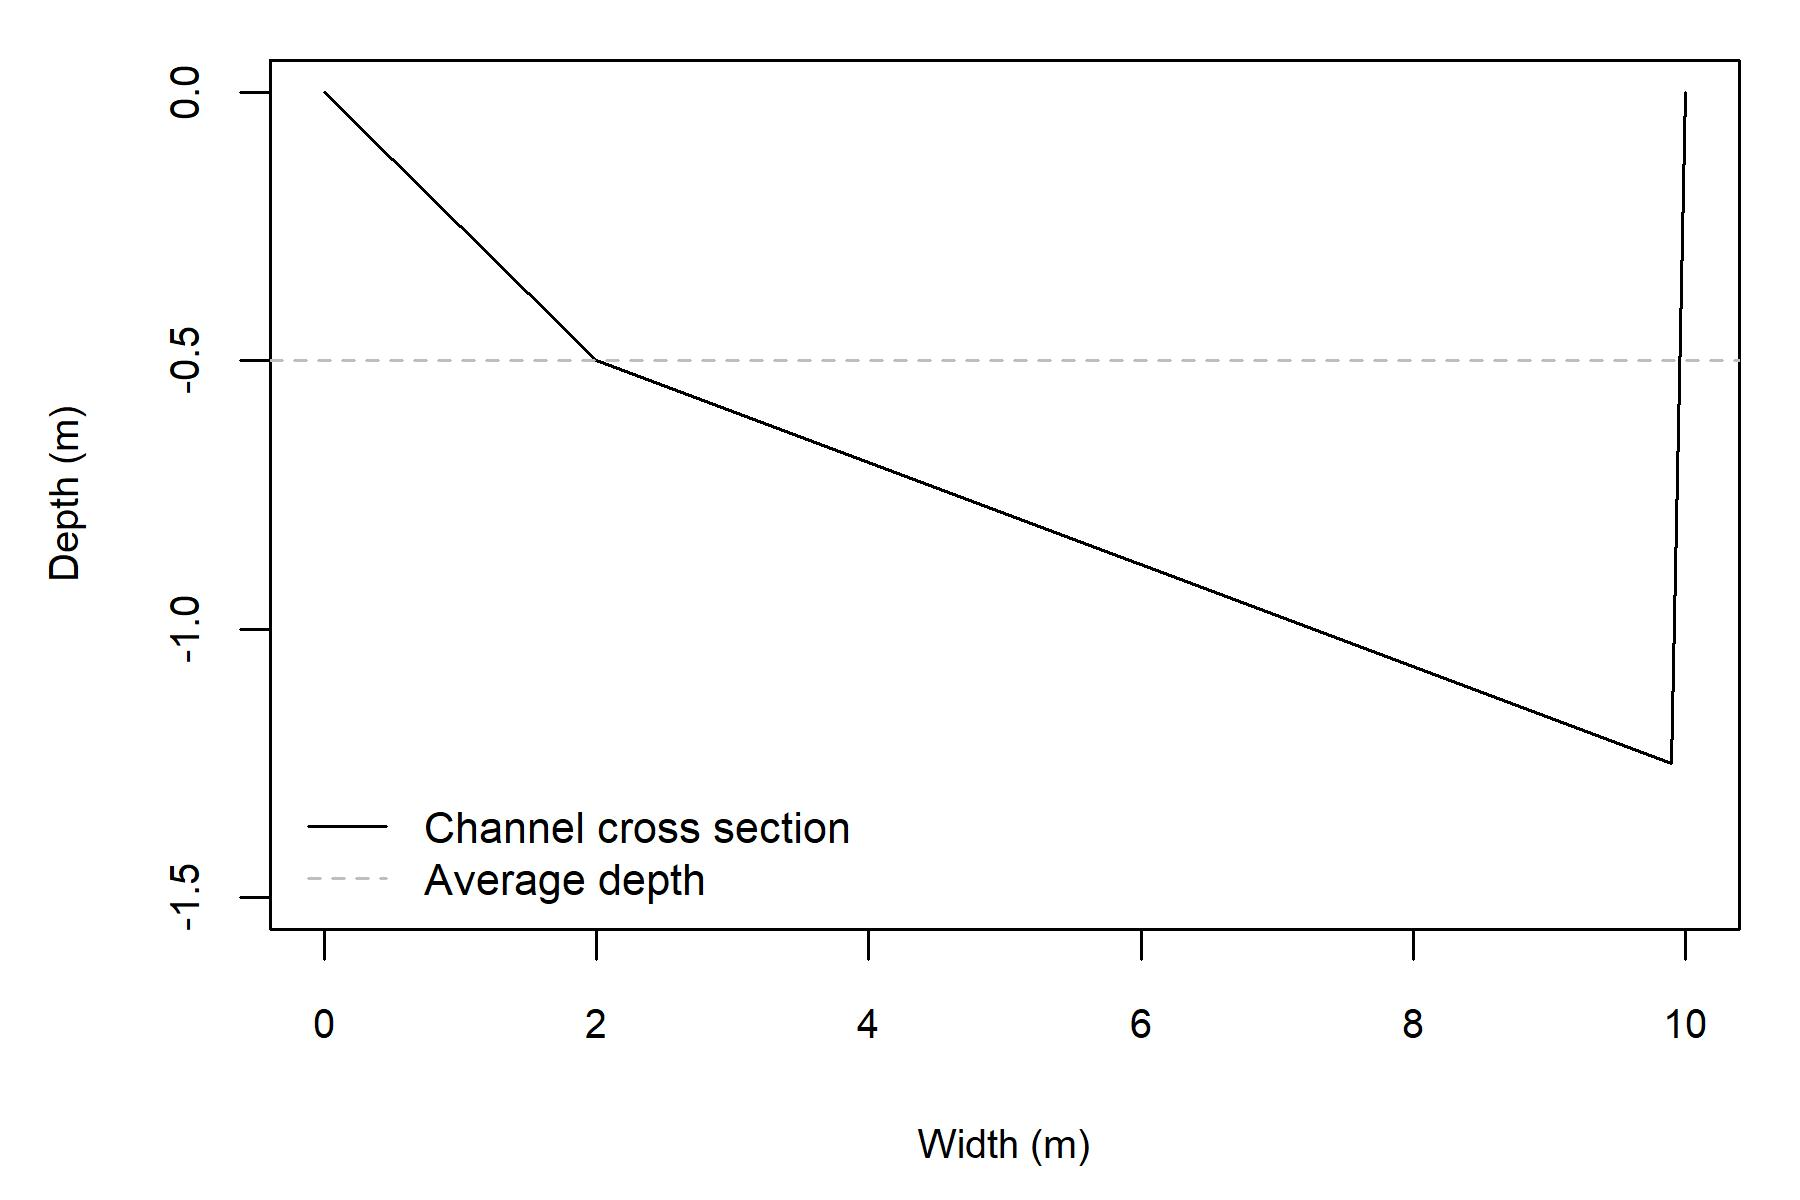

The data file committed next to this chart (first rows):
x, y
0, 0
2, -0.5
9.9, -1.25
10, 0
